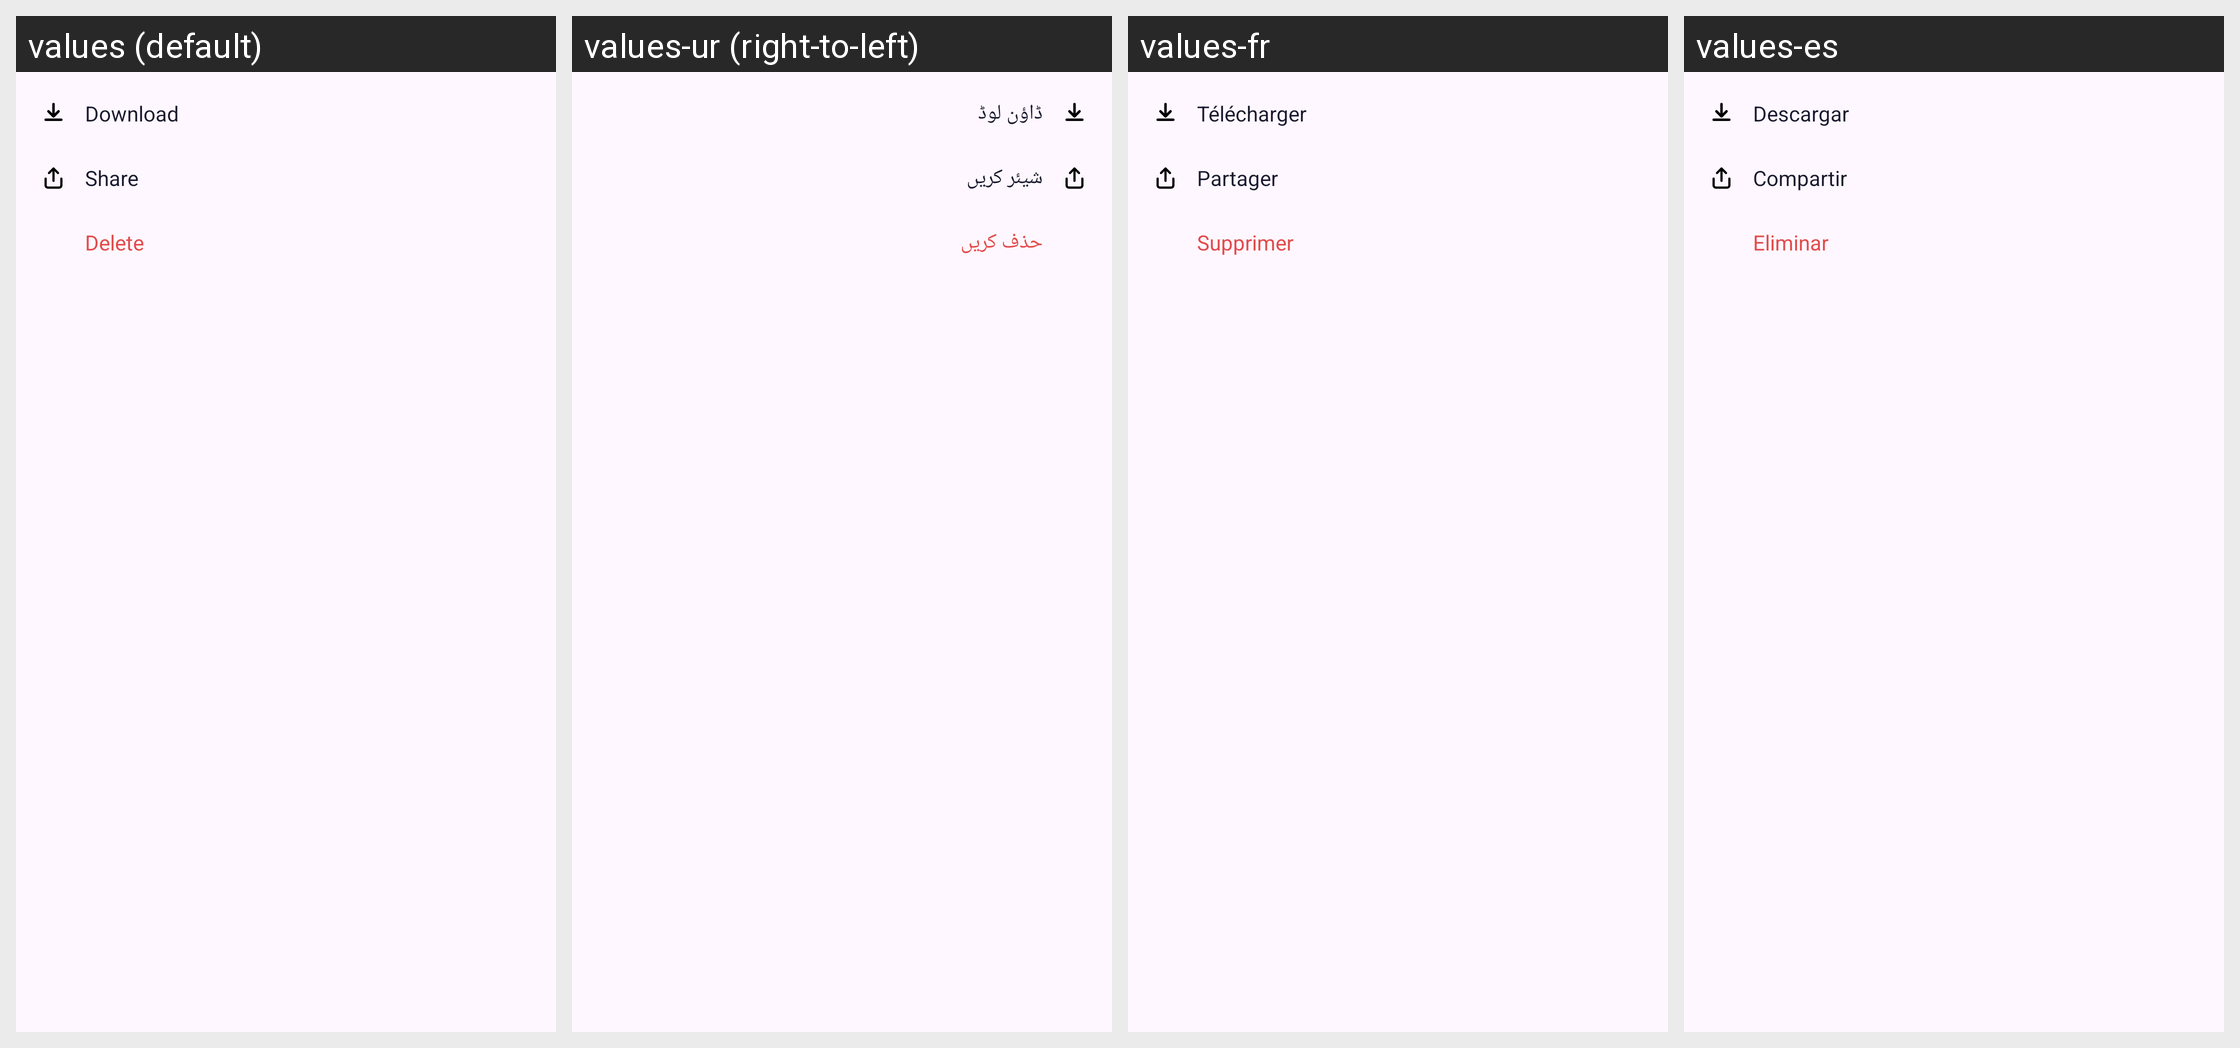

Strings drawn on this Android screen and how each of the app's shown locales translates them:
Android screen res/layout/popup_recent_edit_actions.xml rendered under 4 locales, left to right: values (default), values-ur (right-to-left), values-fr, values-es. Device: Nexus 5 (rendered at 1080×1920; each locale shown at half size, 540×960, under a caption strip naming it); theme Theme.BlurFace.
Strings drawn on this screen, with the default value and each locale's value (text and hints the layout hard-codes, and strings that could not be matched under every locale, appear in the picture but are not listed):

action_download
  values: Download
  values-ur: ڈاؤن لوڈ
  values-fr: Télécharger
  values-es: Descargar

action_share
  values: Share
  values-ur: شیئر کریں
  values-fr: Partager
  values-es: Compartir

action_delete
  values: Delete
  values-ur: حذف کریں
  values-fr: Supprimer
  values-es: Eliminar
